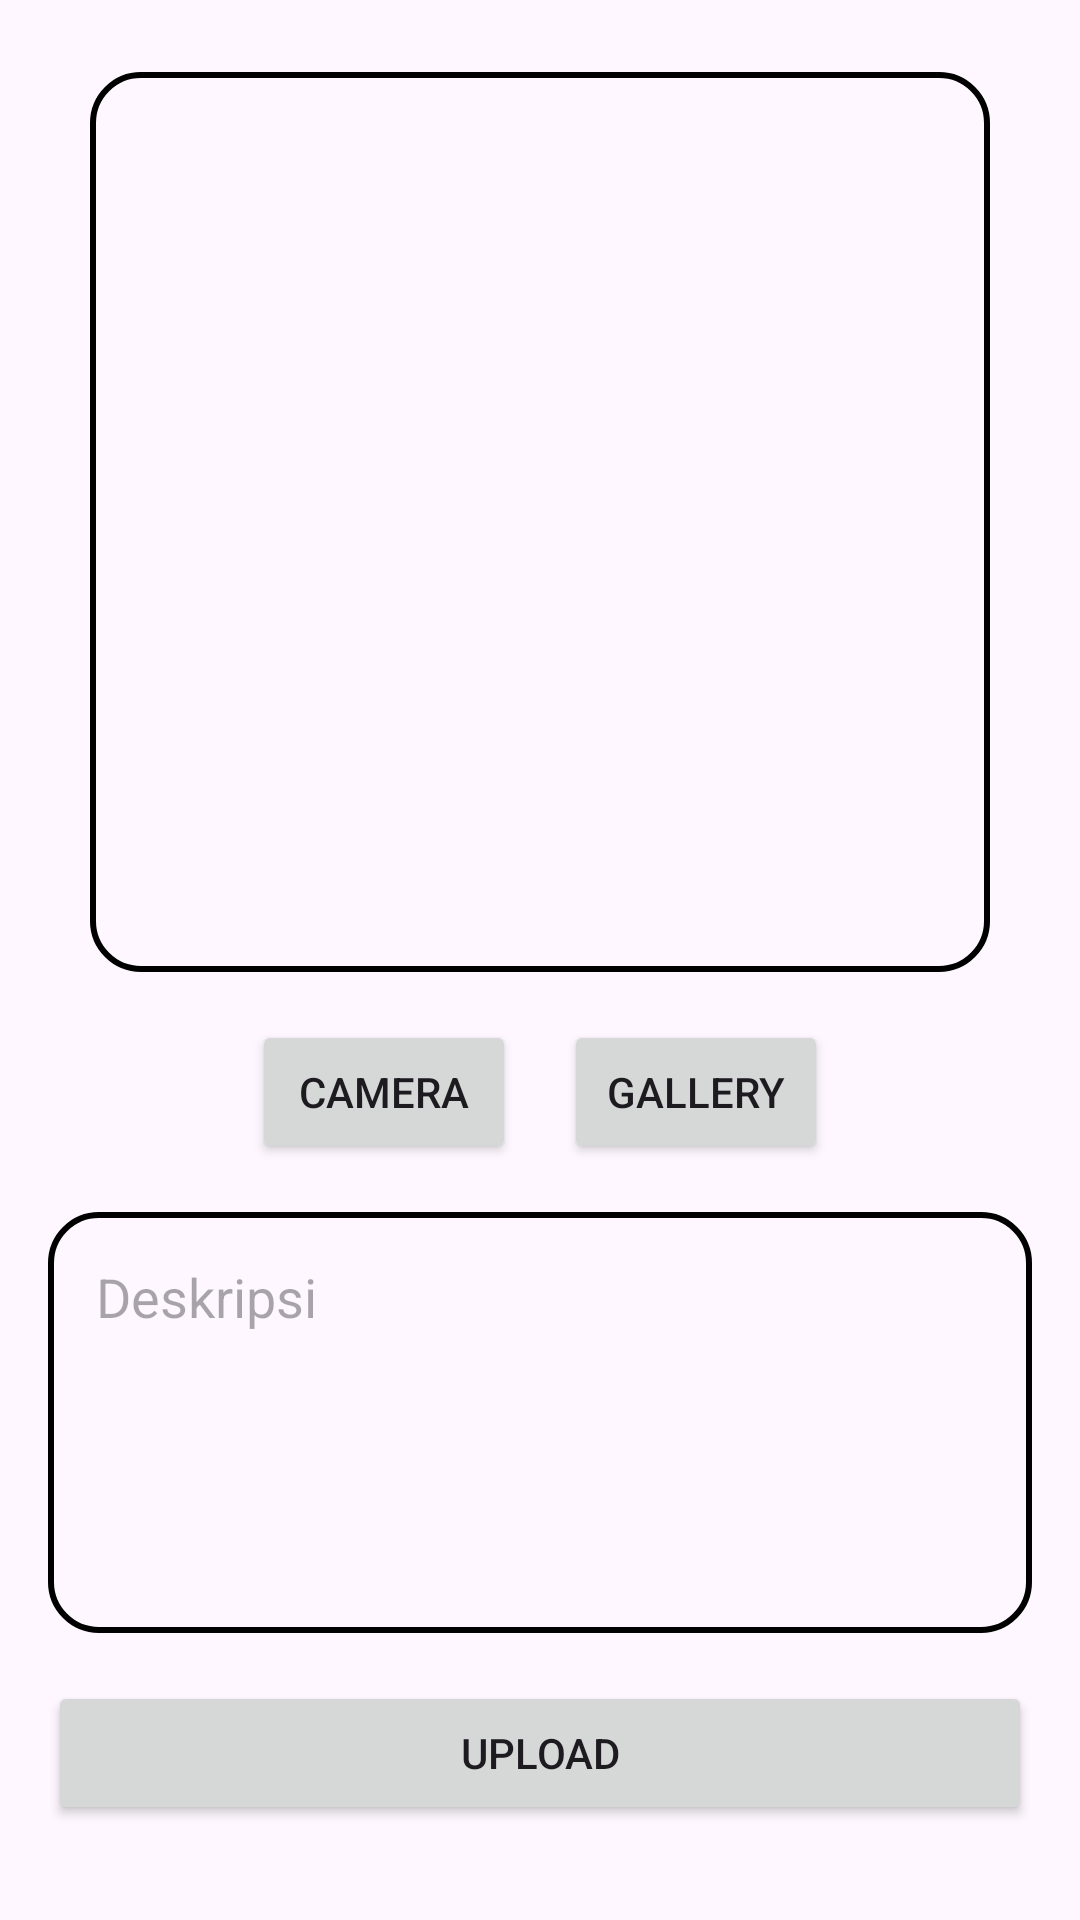

Here is an Android app screen rendered from its layout file. Give the layout XML and the strings, colors and styles it references.
<!-- AndroidManifest.xml: application theme Theme.SubmissionDicoding -->
<!-- res/layout/activity_add_story.xml -->
<?xml version="1.0" encoding="utf-8"?>
<androidx.constraintlayout.widget.ConstraintLayout xmlns:android="http://schemas.android.com/apk/res/android"
    xmlns:app="http://schemas.android.com/apk/res-auto"
    xmlns:tools="http://schemas.android.com/tools"
    android:layout_width="match_parent"
    android:layout_height="match_parent"
    tools:context=".AddStory">

    <RelativeLayout
        android:id="@+id/relativeLayout"
        android:layout_width="300dp"
        android:layout_height="300dp"
        android:layout_marginTop="24dp"
        android:background="@drawable/image_rounded"
        android:padding="8dp"
        app:layout_constraintEnd_toEndOf="parent"
        app:layout_constraintStart_toStartOf="parent"
        app:layout_constraintTop_toTopOf="parent">

        <ImageView
            android:id="@+id/previewImageView"
            android:layout_width="match_parent"
            android:layout_height="match_parent"
            android:importantForAccessibility="no"
            android:src="@drawable/baseline_image_24"
            tools:ignore="ImageContrastCheck" />
    </RelativeLayout>

    <LinearLayout
        android:id="@+id/linearLayout"
        android:layout_width="wrap_content"
        android:layout_height="wrap_content"
        android:layout_marginTop="16dp"
        app:layout_constraintEnd_toEndOf="parent"
        app:layout_constraintStart_toStartOf="parent"
        app:layout_constraintTop_toBottomOf="@+id/relativeLayout">

        <Button
            android:id="@+id/btnCamera"
            android:layout_width="wrap_content"
            android:layout_height="wrap_content"
            android:layout_marginEnd="8dp"
            android:text="@string/camera"
            app:layout_constraintStart_toStartOf="parent"
            app:layout_constraintTop_toBottomOf="@+id/relativeLayout"
            tools:ignore="ButtonStyle" />

        <Button
            android:id="@+id/btnGallery"
            android:layout_width="wrap_content"
            android:layout_height="wrap_content"
            android:layout_marginStart="8dp"
            android:text="@string/gallery"
            app:layout_constraintEnd_toEndOf="parent"
            app:layout_constraintTop_toBottomOf="@+id/relativeLayout"
            tools:ignore="ButtonStyle" />
    </LinearLayout>

    <EditText
        android:id="@+id/edtDesc"
        android:layout_width="match_parent"
        android:layout_height="wrap_content"
        android:layout_marginStart="16dp"
        android:layout_marginTop="16dp"
        android:background="@drawable/image_rounded"
        android:layout_marginEnd="16dp"
        android:gravity="top"
        android:hint="@string/deskripsi"
        android:inputType="textMultiLine"
        android:lines="5"
        android:maxLines="10"
        android:minLines="5"
        android:padding="16dp"
        app:layout_constraintEnd_toEndOf="parent"
        app:layout_constraintStart_toStartOf="parent"
        app:layout_constraintTop_toBottomOf="@+id/linearLayout"
        android:importantForAutofill="no" />

    <Button
        android:id="@+id/btnUpload"
        android:layout_width="match_parent"
        android:layout_height="wrap_content"
        android:layout_marginStart="16dp"
        android:layout_marginTop="16dp"
        android:layout_marginEnd="16dp"
        android:text="@string/upload"
        app:layout_constraintEnd_toEndOf="parent"
        app:layout_constraintStart_toStartOf="parent"
        app:layout_constraintTop_toBottomOf="@+id/edtDesc"
        tools:ignore="VisualLintButtonSize" />

    <ProgressBar
        android:id="@+id/progressBar"
        style="?android:attr/progressBarStyle"
        android:layout_width="wrap_content"
        android:layout_height="wrap_content"
        android:visibility="gone"
        app:layout_constraintBottom_toBottomOf="parent"
        app:layout_constraintEnd_toEndOf="parent"
        app:layout_constraintStart_toStartOf="parent"
        app:layout_constraintTop_toTopOf="parent"
        tools:visibility="visible" />

</androidx.constraintlayout.widget.ConstraintLayout>
<!-- resources referenced by this layout -->
<resources>
  <!-- drawable image_rounded (drawable) -->
  <shape xmlns:android="http://schemas.android.com/apk/res/android">
      <solid android:color="@android:color/transparent" /> 
      <corners android:radius="16dp" /> 
      <stroke
          android:width="2dp"
          android:color="@color/black" />
  </shape>
  <string name="camera">Camera</string>
  <string name="deskripsi">Deskripsi</string>
  <string name="gallery">Gallery</string>
  <string name="upload">Upload</string>
  <style name="Theme.SubmissionDicoding" parent="Base.Theme.SubmissionDicoding" />
  <style name="Base.Theme.SubmissionDicoding" parent="Theme.Material3.DayNight.NoActionBar">
          
          
      </style>
  <!-- not gathered from this repository: default colours our renderer supplied (Android Studio template values) -->
  <color name="black">#FF000000</color>
</resources>
